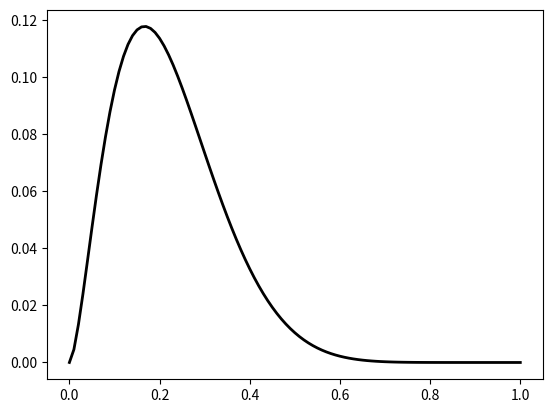

Reproduce this figure in Python.
# -*- coding: utf-8 -*-
"""
@author: Salvatore
"""

import numpy as np
from scipy.stats import beta
import matplotlib.pyplot as plt


z = np.arange(0., 1.01, 0.01)

# Guo et al. 2015
eta = 10
m = 5
sei = 30
a = eta*m/sei+1
b = eta*(1-m/sei)+1
rv = beta(a, b)

fig, ax = plt.subplots(1, 1)
ax.plot(z, rv.pdf(z)/sei, 'k-', lw=2, label='frozen pdf')
# r = beta.rvs(a, b, size=1000)
plt.show()
